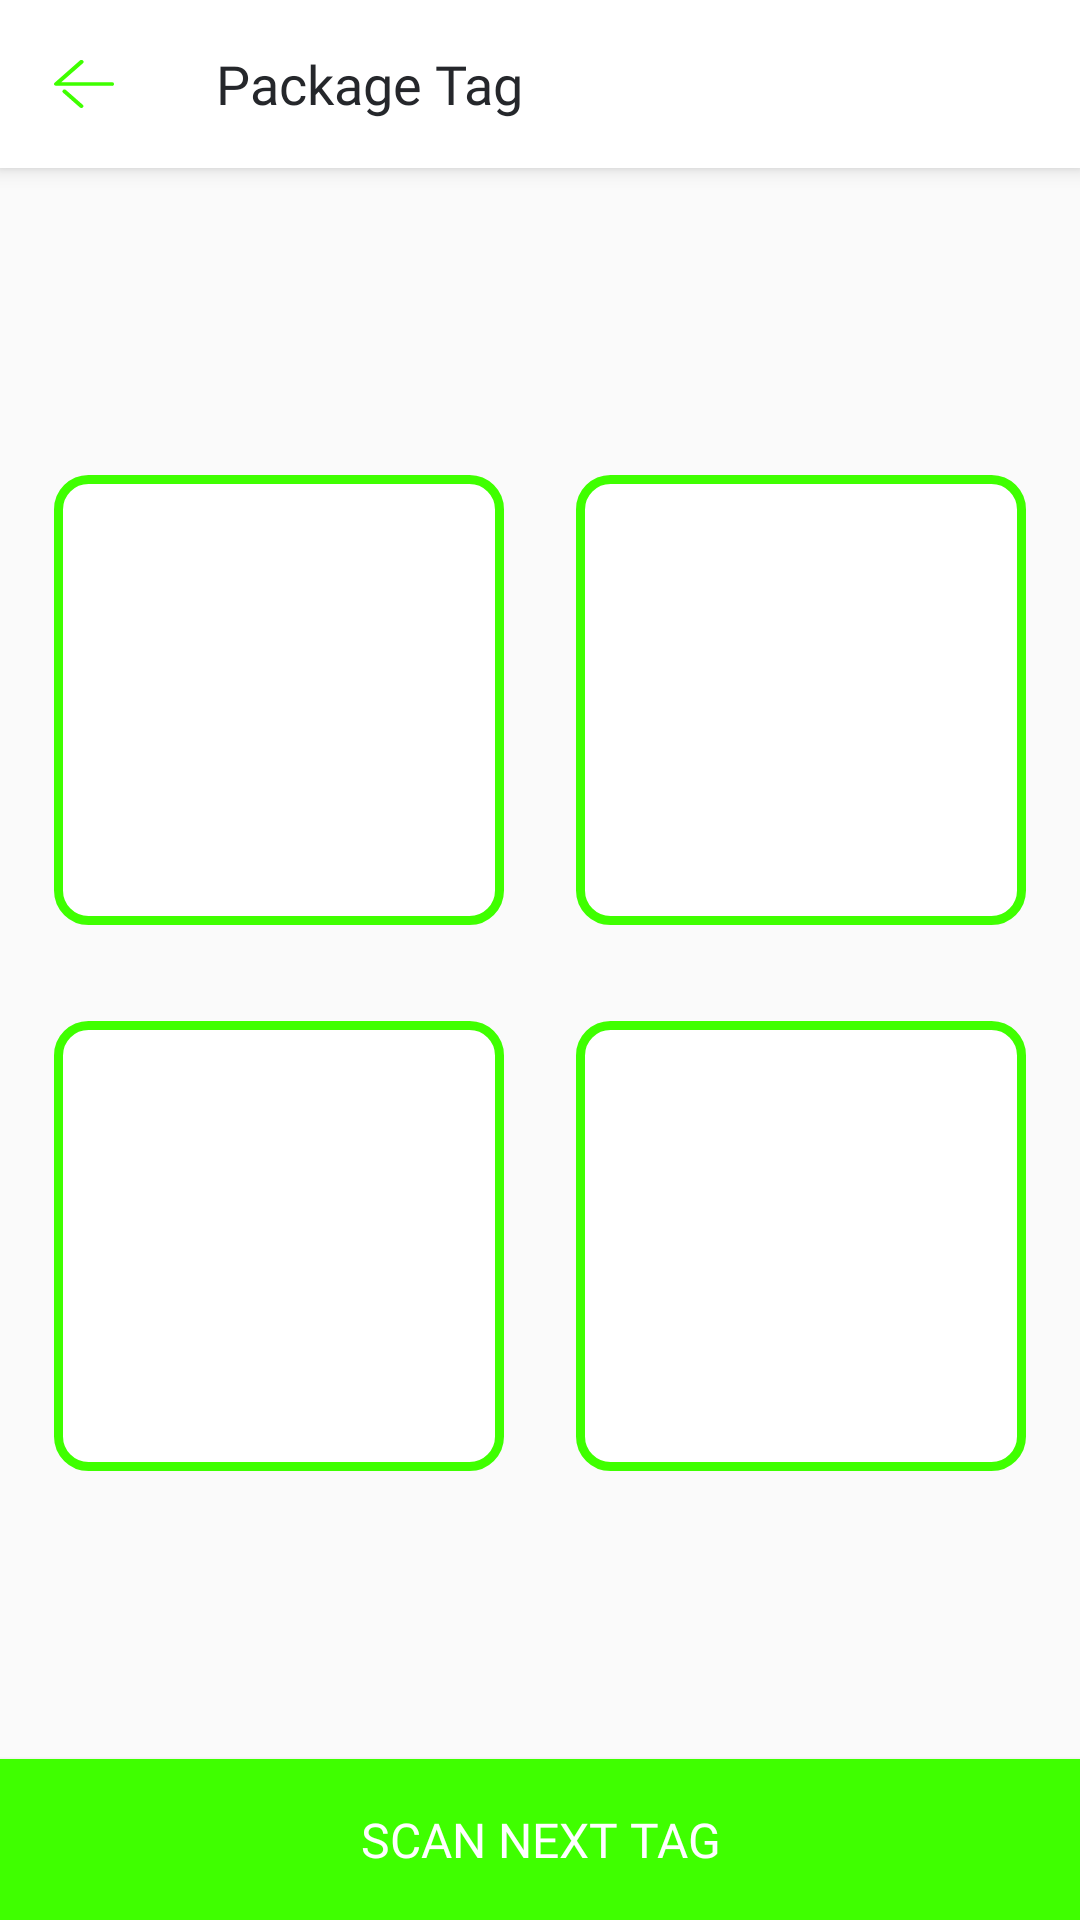

Produce the Android XML layout that renders to this screen, including the resource entries it uses.
<!-- AndroidManifest.xml: application theme AppTheme -->
<!-- res/layout/activity_package_tag.xml -->
<?xml version="1.0" encoding="utf-8"?>
<androidx.constraintlayout.widget.ConstraintLayout xmlns:android="http://schemas.android.com/apk/res/android"
    xmlns:app="http://schemas.android.com/apk/res-auto"
    xmlns:tools="http://schemas.android.com/tools"
    android:layout_width="match_parent"
    android:layout_height="match_parent"
    tools:context=".ui.view.tagEntity.packageTag.PackageTagActivity">

    <androidx.appcompat.widget.Toolbar
        android:id="@+id/activityPackageTag_toolbar"
        android:layout_width="match_parent"
        android:layout_height="?attr/actionBarSize"
        android:background="@color/colorToolbar"
        android:elevation="4dp"
        app:layout_constraintTop_toTopOf="parent"
        app:navigationIcon="@drawable/ic_back_red">

        <androidx.appcompat.widget.AppCompatTextView
            android:id="@+id/txtToolbar"
            style="@style/ToolbarText"
            android:layout_width="match_parent"
            android:layout_height="wrap_content"
            android:text="@string/package_tag_title" />
    </androidx.appcompat.widget.Toolbar>

    <androidx.appcompat.widget.AppCompatTextView
        android:id="@+id/activityPackageTag_title"
        android:layout_width="wrap_content"
        android:layout_height="wrap_content"
        android:layout_marginTop="20dp"
        android:fontFamily="@font/neue_bold"
        android:gravity="center"
        android:textSize="30sp"
        app:layout_constraintEnd_toEndOf="parent"
        app:layout_constraintStart_toStartOf="parent"
        app:layout_constraintTop_toBottomOf="@+id/activityPackageTag_toolbar"
        tools:text="Package Name" />

    <GridView
        android:id="@+id/activityPackageTag_grid"
        android:layout_width="wrap_content"
        android:layout_height="wrap_content"
        android:layout_gravity="center"
        android:layout_marginTop="16dp"
        android:numColumns="2"
        android:visibility="gone"
        app:layout_constraintEnd_toEndOf="parent"
        app:layout_constraintStart_toStartOf="parent"
        app:layout_constraintTop_toBottomOf="@+id/activityPackageTag_title"
        tools:listitem="@layout/rfid_row" />


    <androidx.appcompat.widget.LinearLayoutCompat
        android:id="@+id/activityPackageTag_gridTagRowOne"
        android:layout_width="match_parent"
        android:layout_height="wrap_content"
        android:layout_marginTop="30dp"
        android:gravity="center"
        android:orientation="horizontal"
        app:layout_constraintBottom_toTopOf="@+id/activityPackageTag_gridTagRowTwo"
        app:layout_constraintEnd_toEndOf="parent"
        app:layout_constraintStart_toStartOf="parent"
        app:layout_constraintTop_toBottomOf="@+id/activityPackageTag_title">

        <RelativeLayout
            android:id="@+id/activityPackageTag_rowOneLeft"
            android:layout_width="150dp"
            android:layout_height="150dp"
            android:layout_margin="12dp"
            android:background="@drawable/cd_bg"
            android:gravity="center"
            android:orientation="vertical"
            android:padding="16dp">

            <androidx.appcompat.widget.AppCompatTextView
                android:id="@+id/activityPackageTagRowOneLeft_txt"
                android:layout_width="match_parent"
                android:layout_height="match_parent"
                android:layout_centerInParent="true"
                android:fontFamily="@font/neue_bold"
                android:gravity="center"
                android:textColor="@color/secondaryFontColor"
                android:textSize="35sp"
                tools:text="0" />
        </RelativeLayout>

        <RelativeLayout
            android:id="@+id/activityPackageTag_rowOneRight"
            android:layout_width="150dp"
            android:layout_height="150dp"
            android:layout_margin="12dp"
            android:background="@drawable/cd_bg"
            android:gravity="center"
            android:orientation="vertical"
            android:padding="16dp">

            <androidx.appcompat.widget.AppCompatTextView
                android:id="@+id/activityPackageTagRowOneRight_txt"
                android:layout_width="match_parent"
                android:layout_height="match_parent"
                android:layout_centerInParent="true"
                android:fontFamily="@font/neue_bold"
                android:gravity="center"
                android:textColor="@color/secondaryFontColor"
                android:textSize="35sp"
                tools:text="0" />
        </RelativeLayout>
    </androidx.appcompat.widget.LinearLayoutCompat>

    <androidx.appcompat.widget.LinearLayoutCompat
        android:id="@+id/activityPackageTag_gridTagRowTwo"
        android:layout_width="match_parent"
        android:layout_height="wrap_content"
        android:layout_marginTop="8dp"
        android:gravity="center"
        android:orientation="horizontal"
        app:layout_constraintEnd_toEndOf="parent"
        app:layout_constraintStart_toStartOf="parent"
        app:layout_constraintTop_toBottomOf="@+id/activityPackageTag_gridTagRowOne">

        <RelativeLayout
            android:id="@+id/activityPackageTag_rowTwoLeft"
            android:layout_width="150dp"
            android:layout_height="150dp"
            android:layout_margin="12dp"
            android:background="@drawable/cd_bg"
            android:gravity="center"
            android:orientation="vertical"
            android:padding="16dp">

            <androidx.appcompat.widget.AppCompatTextView
                android:id="@+id/activityPackageTagRowTwoLeft_txt"
                android:layout_width="match_parent"
                android:layout_height="match_parent"
                android:layout_centerInParent="true"
                android:fontFamily="@font/neue_bold"
                android:gravity="center"
                android:textColor="@color/secondaryFontColor"
                android:textSize="35sp"
                tools:text="0" />
        </RelativeLayout>

        <RelativeLayout
            android:id="@+id/activityPackageTag_rowTwoRight"
            android:layout_width="150dp"
            android:layout_height="150dp"
            android:layout_margin="12dp"
            android:background="@drawable/cd_bg"
            android:gravity="center"
            android:orientation="vertical"
            android:padding="16dp">

            <androidx.appcompat.widget.AppCompatTextView
                android:id="@+id/activityPackageTagRowTwoRight_txt"
                android:layout_width="match_parent"
                android:layout_height="match_parent"
                android:layout_centerInParent="true"
                android:fontFamily="@font/neue_bold"
                android:gravity="center"
                android:textColor="@color/secondaryFontColor"
                android:textSize="35sp"
                tools:text="0" />
        </RelativeLayout>
    </androidx.appcompat.widget.LinearLayoutCompat>

    <androidx.appcompat.widget.AppCompatButton
        android:id="@+id/activityPackageTag_scanTagBtn"
        android:layout_width="0dp"
        android:layout_height="wrap_content"
        android:background="@color/primaryColor"
        android:fontFamily="@font/neue_bold"
        android:padding="16dp"
        android:text="@string/scan_next_tag"
        android:textColor="@color/white"
        android:textSize="16sp"
        app:layout_constraintBottom_toBottomOf="parent"
        app:layout_constraintEnd_toEndOf="parent"
        app:layout_constraintStart_toStartOf="parent" />

    <androidx.core.widget.ContentLoadingProgressBar
        android:id="@+id/activityPackageTag_Progress"
        style="?android:attr/progressBarStyleLarge"
        android:layout_width="50dp"
        android:layout_height="50dp"
        android:layout_centerInParent="true"
        android:visibility="gone"
        tools:visibility="visible"
        app:layout_constraintBottom_toBottomOf="parent"
        app:layout_constraintEnd_toEndOf="parent"
        app:layout_constraintStart_toStartOf="parent"
        app:layout_constraintTop_toTopOf="parent" />
</androidx.constraintlayout.widget.ConstraintLayout>
<!-- res/layout/rfid_row.xml (included above) -->
<?xml version="1.0" encoding="utf-8"?>
<androidx.constraintlayout.widget.ConstraintLayout xmlns:android="http://schemas.android.com/apk/res/android"
    xmlns:app="http://schemas.android.com/apk/res-auto"
    xmlns:card_view="http://schemas.android.com/tools"
    android:layout_width="wrap_content"
    android:layout_height="match_parent">

    <androidx.appcompat.widget.LinearLayoutCompat
        android:id="@+id/layout"
        android:layout_width="0dp"
        android:layout_height="0dp"
        android:layout_margin="8dp"
        android:background="@drawable/cd_bg"
        android:orientation="horizontal"
        app:layout_constraintBottom_toBottomOf="parent"
        app:layout_constraintDimensionRatio="4:3"
        app:layout_constraintEnd_toEndOf="parent"
        app:layout_constraintStart_toStartOf="parent"
        app:layout_constraintTop_toTopOf="parent"
        card_view:cardCornerRadius="8dp">

        <androidx.appcompat.widget.AppCompatTextView
            android:id="@+id/txt"
            android:layout_width="match_parent"
            android:layout_height="match_parent"
            android:fontFamily="@font/neue_bold"
            android:gravity="center"
            android:text=""
            android:textColor="@color/secondaryFontColor"
            android:textSize="30sp" />

    </androidx.appcompat.widget.LinearLayoutCompat>

</androidx.constraintlayout.widget.ConstraintLayout>
<!-- resources referenced by this layout -->
<resources>
  <color name="colorToolbar">#ffffff</color>
  <color name="primaryColor">#3FFF00</color>
  <color name="secondaryFontColor">#747A95</color>
  <color name="white">#fff</color>
  <!-- drawable cd_bg (drawable) -->
  <?xml version="1.0" encoding="UTF-8"?>
  <shape xmlns:android="http://schemas.android.com/apk/res/android">
      <solid android:color="#FFFFFF"/>
      <stroke android:width="3dp" android:color="#3FFF00" />
      <corners android:radius="10dip"/>
      <padding android:left="0dip" android:top="0dip" android:right="0dip" android:bottom="0dip" />
  </shape>
  <!-- drawable ic_back_red (drawable) -->
  <vector xmlns:android="http://schemas.android.com/apk/res/android"
      android:width="20dp"
      android:height="16dp"
      android:autoMirrored="true"
      android:viewportWidth="24.86"
      android:viewportHeight="22.68">
      <path
          android:fillColor="#3FFF00"
          android:pathData="M24,12.21H0.87a0.87,0.87 0,0 1,-0.61 -1.49L10.72,0.26A0.86,0.86 0,0 1,12 0.26a0.87,0.87 0,0 1,0 1.23l-9,9H24a0.87,0.87 0,1 1,0 1.74Z" />
      <path
          android:fillColor="#3FFF00"
          android:pathData="M11.34,22.68a0.89,0.89 0,0 1,-0.62 -0.26l-7,-7a0.87,0.87 0,0 1,0 -1.23,0.88 0.88,0 0,1 1.24,0l7,7a0.87,0.87 0,0 1,0 1.23A0.89,0.89 0,0 1,11.34 22.68Z" />
  </vector>
  <string name="package_tag_title">Package Tag</string>
  <string name="scan_next_tag">Scan Next Tag</string>
  <style name="ToolbarText">
          <item name="android:textColor">@color/primaryFontColor</item>
          <item name="android:fontFamily">@font/neue_bold</item>
          <item name="android:layout_marginLeft">10dp</item>
          <item name="android:singleLine">false</item>
          <item name="android:maxLines">2</item>
          <item name="android:textSize">18sp</item>
      </style>
  <style name="AppTheme" parent="Theme.AppCompat.Light.NoActionBar">
          
          <item name="colorPrimary">@color/primaryColor</item>
          <item name="colorPrimaryDark">@color/primaryColor</item>
          <item name="colorAccent">@color/primaryColor</item>
          <item name="android:windowContentOverlay">@null</item>
          <item name="android:screenOrientation">portrait</item>
          <item name="android:textColorPrimary">@color/primaryFontColor</item>
          <item name="android:textColor">@color/primaryFontColor</item>
          <item name="android:homeAsUpIndicator">@drawable/ic_back_red</item>
  
      </style>
  <color name="primaryFontColor">#25272B</color>
</resources>
